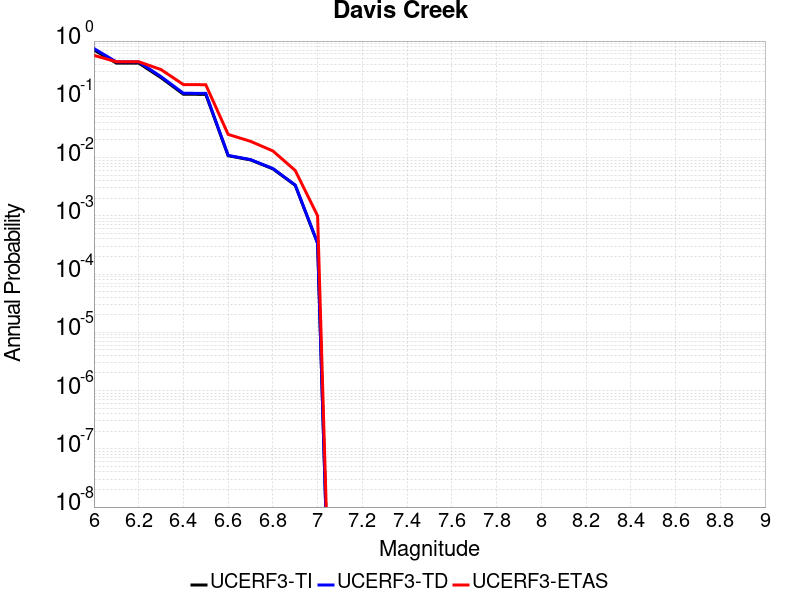

Values plotted in this chart, from the file beside it:
Magnitude, UCERF3-TI Prob, UCERF3-TD Prob, UCERF3-ETAS Prob
6.0, 0.7037, 0.7442, 0.568
6.1, 0.419, 0.4397, 0.442
6.2, 0.419, 0.4397, 0.442
6.3, 0.2349, 0.2448, 0.324
6.4, 0.1222, 0.127, 0.179
6.5, 0.1216, 0.1264, 0.178
6.6, 0.01076, 0.0109, 0.025
6.7, 0.009113, 0.009235, 0.019
6.8, 0.006408, 0.006488, 0.013
6.9, 0.003334, 0.003377, 0.006
7.0, 3.36264E-4, 3.407543E-4, 0.001
